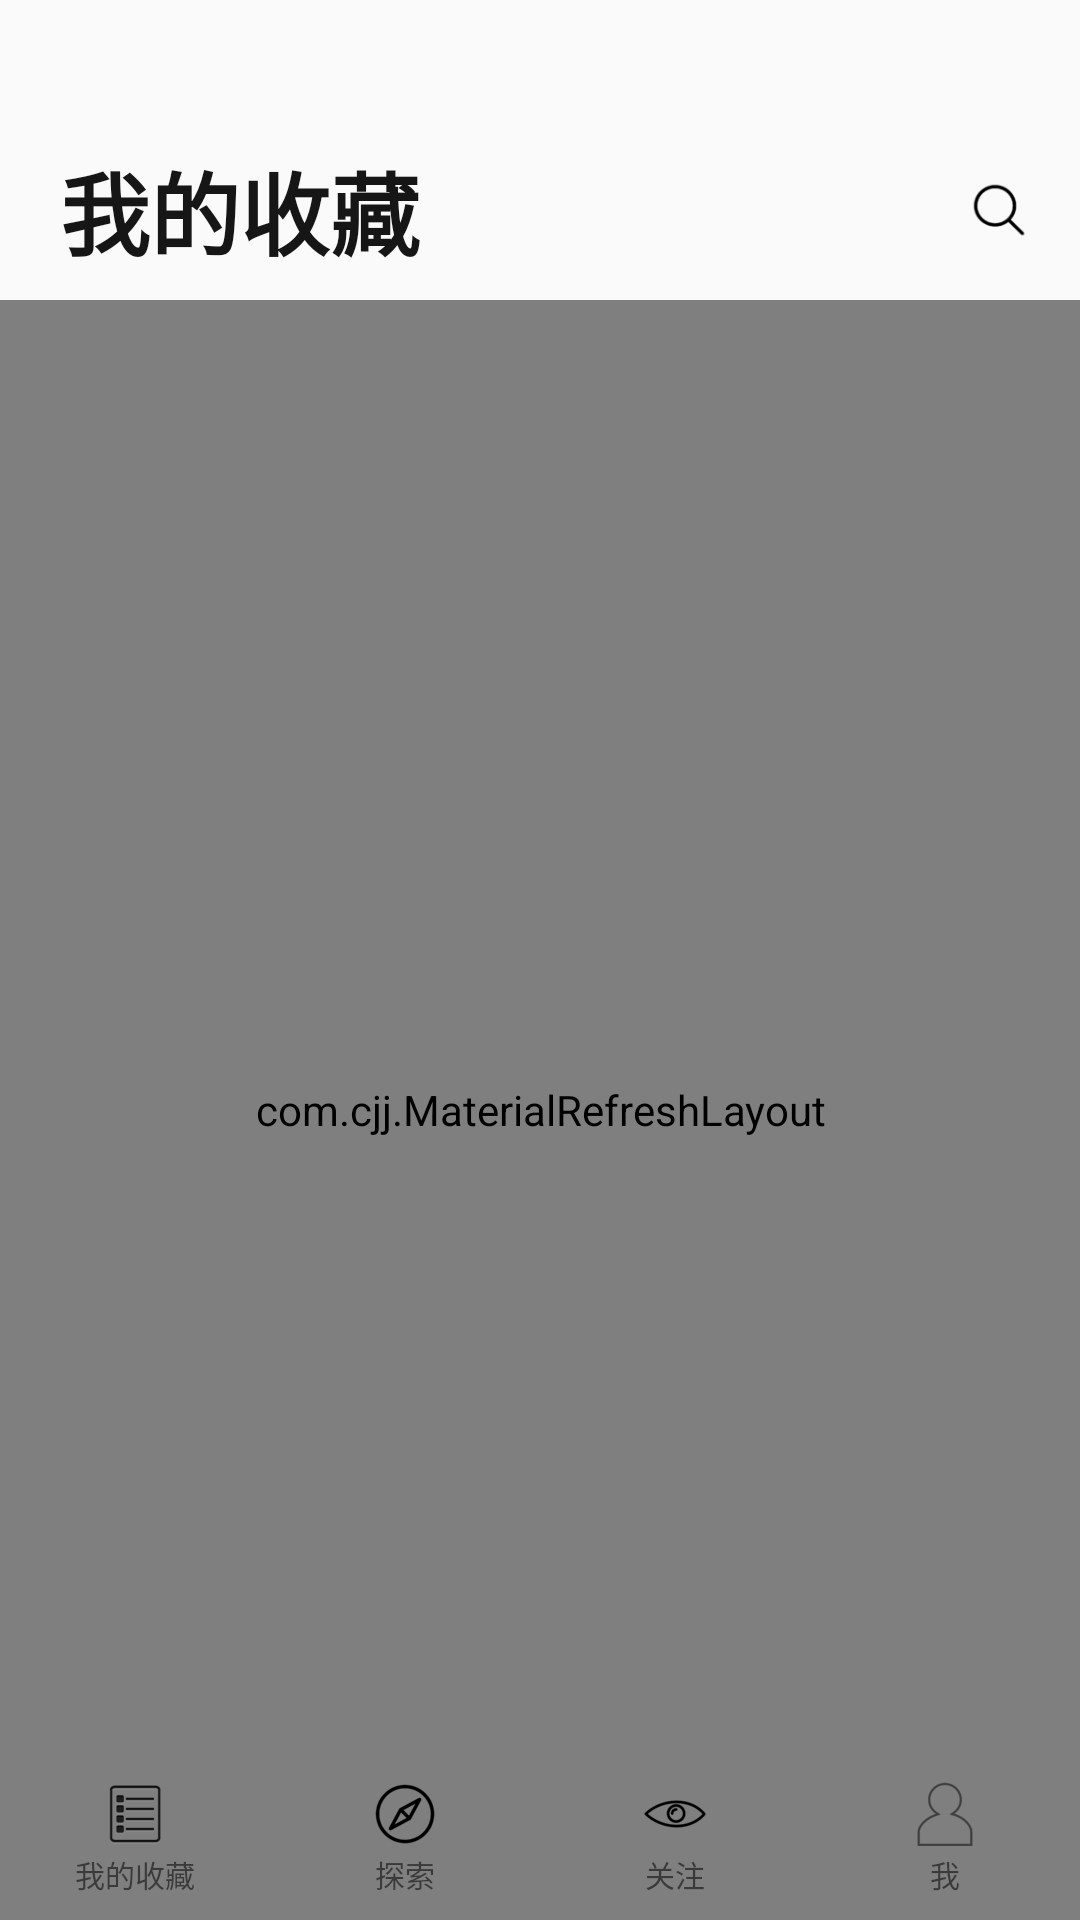

Here is an Android app screen rendered from its layout file. Give the layout XML and the strings, colors and styles it references.
<!-- AndroidManifest.xml: application theme AppTheme -->
<!-- res/layout/activity_main.xml -->
<?xml version="1.0" encoding="utf-8"?>
<RelativeLayout
    xmlns:android="http://schemas.android.com/apk/res/android"
    xmlns:tools="http://schemas.android.com/tools"
    xmlns:app="http://schemas.android.com/apk/res-auto"
    android:id="@+id/main_Layout"
    android:layout_width="match_parent"
    android:layout_height="match_parent"
    tools:context="com.favor.example.favor.activity.MainActivity">

    <LinearLayout
        android:layout_width="match_parent"
        android:layout_height="60dp"
        android:layout_marginTop="40dp">

        <TextView
            android:id="@+id/textView"
            android:layout_width="0dp"
            android:layout_height="match_parent"
            android:layout_weight="0.85"
            android:paddingLeft="20dp"
            android:gravity="center_vertical"
            android:text="@string/collections"
            android:textColor="#161616"
            android:textSize="30dp"
            android:textStyle="bold" />

        <ImageView
            android:id="@+id/imageView"
            android:layout_width="0dp"
            android:layout_height="20dp"
            android:layout_weight="0.15"
            android:layout_gravity="center_vertical"
            app:srcCompat="@drawable/search" />

    </LinearLayout>
    <com.cjj.MaterialRefreshLayout
        xmlns:android="http://schemas.android.com/apk/res/android"
        xmlns:app="http://schemas.android.com/apk/res-auto"
        android:layout_width="match_parent"
        android:layout_height="match_parent"
        android:id="@+id/refresh_Layout"
        app:overlay="true"
        app:wave_show="false"
        app:progress_colors="@array/material_colors"
        app:wave_height_type="higher"
        app:progress_show_circle_backgroud="false"
        android:layout_marginTop="100dp">

        <ListView
            android:id="@+id/collection_ListView"
            android:layout_width="match_parent"
            android:layout_height="match_parent" />
    </com.cjj.MaterialRefreshLayout>

    <include
        layout="@layout/layout_bottom"
        android:layout_width="match_parent"
        android:layout_height="wrap_content"
        android:layout_alignParentBottom="true" />

</RelativeLayout>
<!-- res/layout/layout_bottom.xml (included above) -->
<?xml version="1.0" encoding="utf-8"?>
<LinearLayout xmlns:android="http://schemas.android.com/apk/res/android"
    xmlns:app="http://schemas.android.com/apk/res-auto"
    android:layout_width="match_parent"
    android:layout_height="match_parent"
    android:orientation="horizontal">

    <LinearLayout
        android:id="@+id/collection"
        android:layout_width="0dp"
        android:layout_height="wrap_content"
        android:layout_weight="0.25"
        android:gravity="center"
        android:orientation="vertical"
        android:clickable="true"
        android:focusable="true"
        android:background="?attr/selectableItemBackground">

        <ImageView
            android:id="@+id/imageView_collection"
            android:layout_width="wrap_content"
            android:layout_height="wrap_content"
            android:cropToPadding="false"
            android:paddingBottom="2dp"
            android:paddingTop="6dp"
            app:srcCompat="@drawable/collection" />

        <TextView
            android:layout_width="wrap_content"
            android:layout_height="wrap_content"
            android:layout_marginBottom="8dp"
            android:text="@string/collections"
            android:textSize="10dp" />
    </LinearLayout>

    <LinearLayout
        android:id="@+id/discover"
        android:layout_width="0dp"
        android:layout_height="wrap_content"
        android:layout_weight="0.25"
        android:gravity="center"
        android:orientation="vertical"
        android:clickable="true"
        android:focusable="true"
        android:background="?attr/selectableItemBackground">

        <ImageView
            android:id="@+id/imageView_discover"
            android:layout_width="wrap_content"
            android:layout_height="wrap_content"
            android:cropToPadding="false"
            android:paddingBottom="2dp"
            android:paddingTop="6dp"
            app:srcCompat="@drawable/discover" />

        <TextView
            android:layout_width="wrap_content"
            android:layout_height="wrap_content"
            android:layout_marginBottom="8dp"
            android:text="@string/discover"
            android:textSize="10dp" />
    </LinearLayout>

    <LinearLayout
        android:id="@+id/follow"
        android:layout_width="0dp"
        android:layout_height="wrap_content"
        android:layout_weight="0.25"
        android:gravity="center"
        android:orientation="vertical"
        android:clickable="true"
        android:focusable="true"
        android:background="?attr/selectableItemBackground">

        <ImageView
            android:id="@+id/imageView_follow"
            android:layout_width="wrap_content"
            android:layout_height="wrap_content"
            android:cropToPadding="false"
            android:paddingBottom="2dp"
            android:paddingTop="6dp"
            app:srcCompat="@drawable/follow" />

        <TextView
            android:layout_width="wrap_content"
            android:layout_height="wrap_content"
            android:layout_marginBottom="8dp"
            android:text="@string/follow"
            android:textSize="10dp" />
    </LinearLayout>

    <LinearLayout
        android:id="@+id/manager"
        android:layout_width="0dp"
        android:layout_height="wrap_content"
        android:layout_weight="0.25"
        android:gravity="center"
        android:orientation="vertical"
        android:clickable="true"
        android:focusable="true"
        android:background="?attr/selectableItemBackground">

        <ImageView
            android:id="@+id/imageView_manager"
            android:layout_width="wrap_content"
            android:layout_height="wrap_content"
            android:cropToPadding="false"
            android:paddingBottom="2dp"
            android:paddingTop="6dp"
            app:srcCompat="@drawable/manager" />

        <TextView
            android:layout_width="wrap_content"
            android:layout_height="wrap_content"
            android:layout_marginBottom="8dp"
            android:text="@string/manager"
            android:textSize="10dp" />
    </LinearLayout>
</LinearLayout>
<!-- resources referenced by this layout -->
<resources>
  <!-- drawable collection: png bitmap (drawable-xxhdpi, 3424 bytes) -->
  <!-- drawable discover: png bitmap (drawable-xxhdpi, 2481 bytes) -->
  <!-- drawable follow: png bitmap (drawable-xxhdpi, 1839 bytes) -->
  <!-- drawable manager: png bitmap (drawable-xxhdpi, 2485 bytes) -->
  <!-- drawable search: png bitmap (drawable-xxhdpi, 1890 bytes) -->
  <string name="collections">我的收藏</string>
  <string name="discover">探索</string>
  <string name="follow">关注</string>
  <string name="manager">我</string>
  <style name="AppTheme" parent="Theme.AppCompat.Light.DarkActionBar">
          
          <item name="colorPrimary">@color/colorPrimary</item>
          <item name="colorPrimaryDark">@color/colorPrimaryDark</item>
          <item name="colorAccent">@color/colorAccent</item>
          <item name="android:windowTranslucentStatus" tools:ignore="NewApi">true</item>
      </style>
  <!-- not gathered from this repository: default colours our renderer supplied (Android Studio template values) -->
  <color name="colorPrimary">#FF6200EE</color>
  <color name="colorPrimaryDark">#FF3700B3</color>
  <color name="colorAccent">#FF03DAC5</color>
</resources>
